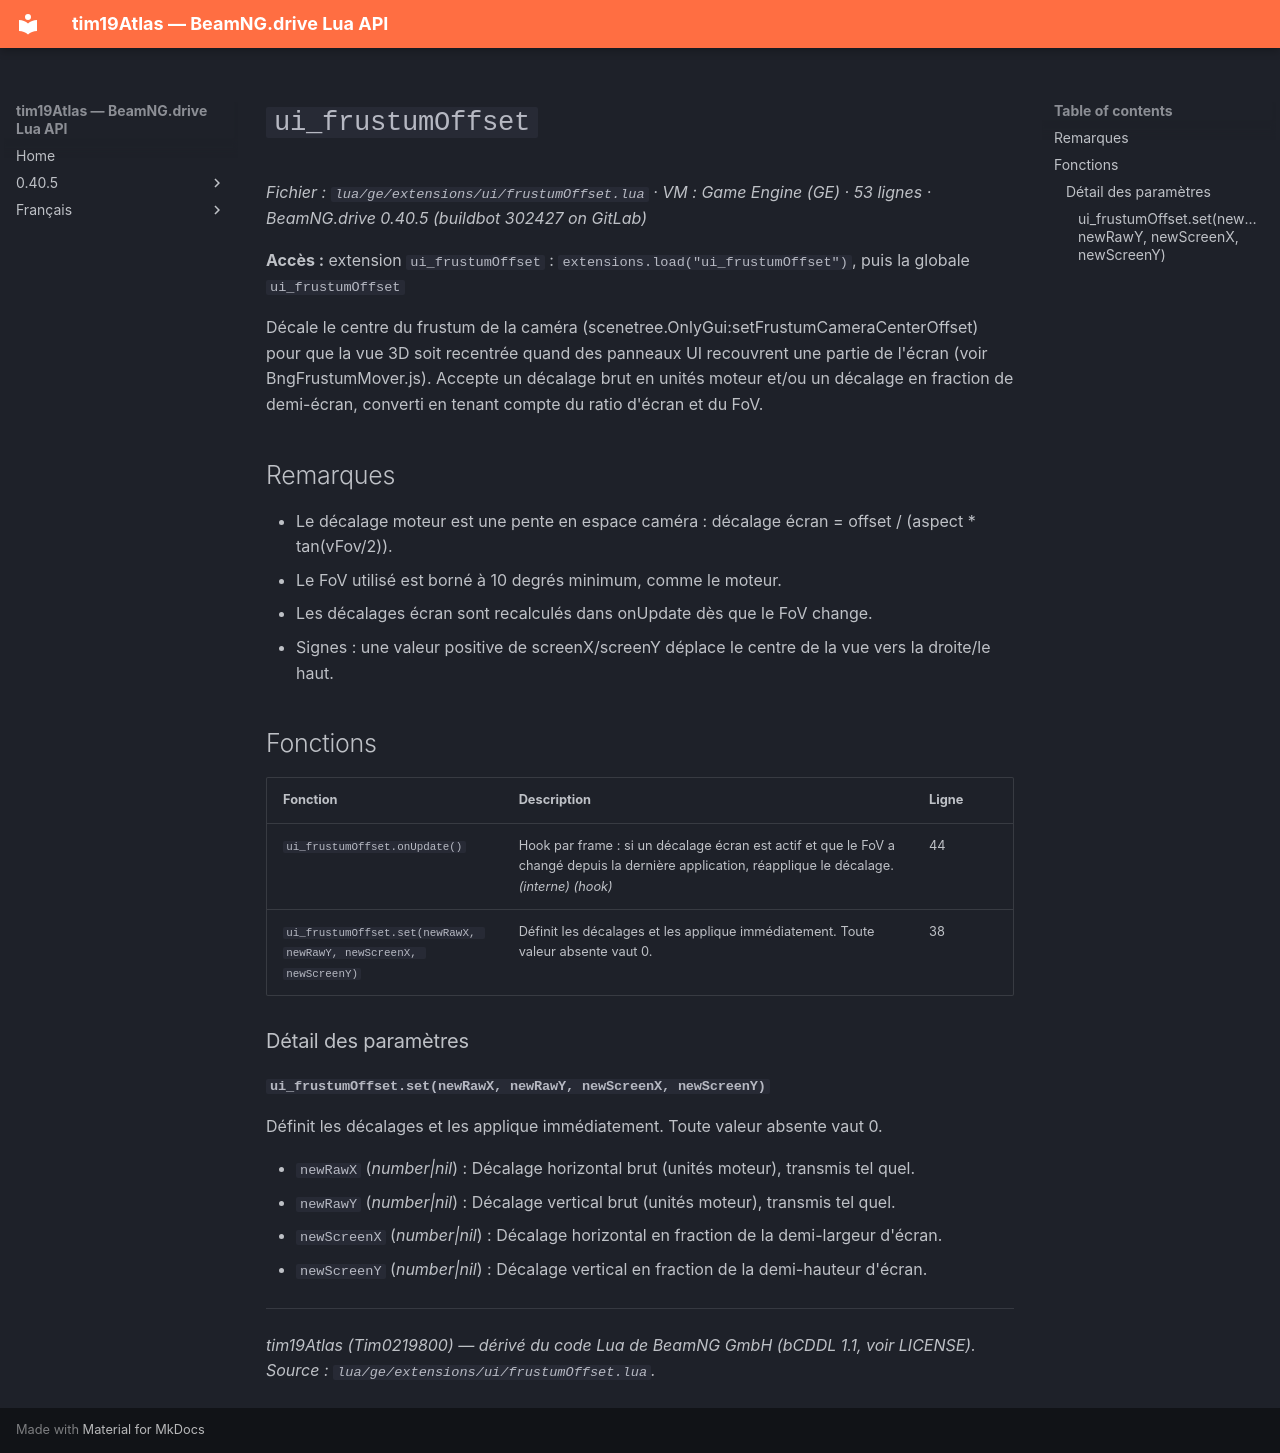

repository: Tim0219800/beamng-lua-atlas · page: fr/0.40.5/ge/extensions/ui/frustumOffset.html · generator: mkdocs

# `ui_frustumOffset`

*Fichier : `lua/ge/extensions/ui/frustumOffset.lua` · VM : Game Engine (GE) · 53 lignes · BeamNG.drive 0.40.5 (buildbot 302427 on GitLab)*

**Accès :** extension `ui_frustumOffset` : `extensions.load("ui_frustumOffset")`, puis la globale `ui_frustumOffset`

Décale le centre du frustum de la caméra (scenetree.OnlyGui:setFrustumCameraCenterOffset) pour que la vue 3D soit recentrée quand des panneaux UI recouvrent une partie de l'écran (voir BngFrustumMover.js). Accepte un décalage brut en unités moteur et/ou un décalage en fraction de demi-écran, converti en tenant compte du ratio d'écran et du FoV.

## Remarques

- Le décalage moteur est une pente en espace caméra : décalage écran = offset / (aspect * tan(vFov/2)).
- Le FoV utilisé est borné à 10 degrés minimum, comme le moteur.
- Les décalages écran sont recalculés dans onUpdate dès que le FoV change.
- Signes : une valeur positive de screenX/screenY déplace le centre de la vue vers la droite/le haut.

## Fonctions

| Fonction | Description | Ligne |
|---|---|---|
| `ui_frustumOffset.onUpdate()` | Hook par frame : si un décalage écran est actif et que le FoV a changé depuis la dernière application, réapplique le décalage. *(interne)* *(hook)* | 44 |
| `ui_frustumOffset.set(newRawX, newRawY, newScreenX, newScreenY)` | Définit les décalages et les applique immédiatement. Toute valeur absente vaut 0. | 38 |

### Détail des paramètres

#### `ui_frustumOffset.set(newRawX, newRawY, newScreenX, newScreenY)`

Définit les décalages et les applique immédiatement. Toute valeur absente vaut 0.

- `newRawX` (*number|nil*) : Décalage horizontal brut (unités moteur), transmis tel quel.
- `newRawY` (*number|nil*) : Décalage vertical brut (unités moteur), transmis tel quel.
- `newScreenX` (*number|nil*) : Décalage horizontal en fraction de la demi-largeur d'écran.
- `newScreenY` (*number|nil*) : Décalage vertical en fraction de la demi-hauteur d'écran.

---
*tim19Atlas (Tim0219800) — dérivé du code Lua de BeamNG GmbH (bCDDL 1.1, voir LICENSE). Source : `lua/ge/extensions/ui/frustumOffset.lua`.*
